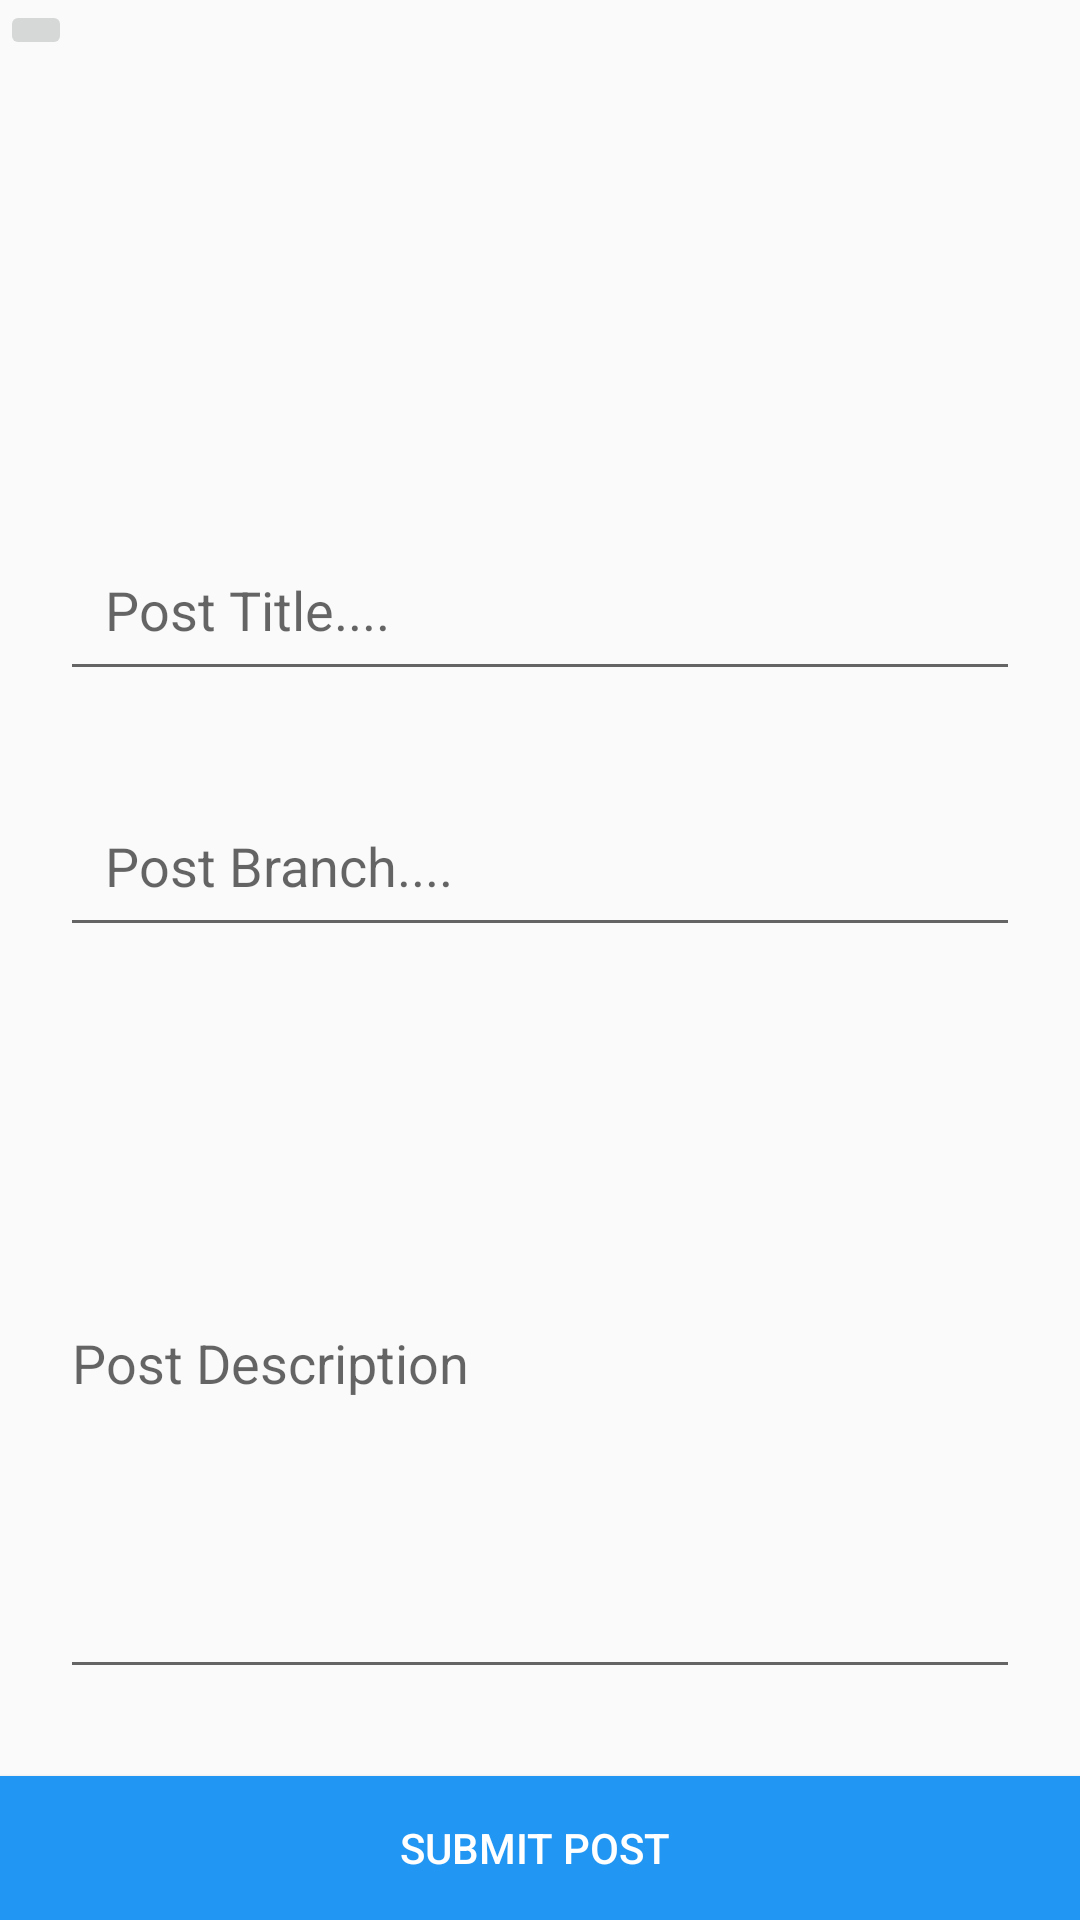

Layout XML and referenced resources for this Android screen:
<!-- AndroidManifest.xml: application theme AppTheme -->
<!-- res/layout/activity_post.xml -->
<?xml version="1.0" encoding="utf-8"?>

<RelativeLayout xmlns:android="http://schemas.android.com/apk/res/android"
    xmlns:app="http://schemas.android.com/apk/res-auto"
    xmlns:tools="http://schemas.android.com/tools"
    android:id="@+id/activity_post"
    android:layout_width="match_parent"
    android:layout_height="match_parent"
    tools:context="in.app.neeraj.trubanewsfeed.PostActivity">

    <EditText
        android:layout_width="match_parent"
        android:layout_height="wrap_content"
        android:inputType="textPersonName"
        android:ems="10"
        android:layout_alignParentTop="true"
        android:layout_marginTop="176dp"
        android:id="@+id/titleField"
        android:layout_marginBottom="20dp"
        android:layout_marginLeft="20dp"
        android:layout_marginRight="20dp"
        android:hint="Post Title...."
        android:padding="15dp"
        android:singleLine="true" />

    <EditText
        android:layout_width="wrap_content"
        android:layout_height="wrap_content"
        android:inputType="textPersonName"
        android:ems="10"
        android:layout_below="@+id/titleField"
        android:layout_marginTop="11dp"
        android:id="@+id/branchField"
        android:layout_alignEnd="@+id/titleField"
        android:layout_alignStart="@+id/titleField"
        android:hint="Post Branch...."
        android:padding="15dp"
        android:singleLine="true" />

    <Button
        android:text="Submit Post "
        android:layout_width="match_parent"
        android:layout_height="wrap_content"
        android:layout_alignParentBottom="true"
        android:id="@+id/SubmitBtn"
        android:background="@color/colorPrimary"
        android:layout_alignParentStart="true"
        android:textColor="@color/cardview_light_background" />


    <EditText
        android:layout_width="wrap_content"
        android:layout_height="match_parent"
        android:inputType="textMultiLine"
        android:ems="10"
        android:layout_below="@+id/branchField"
        android:layout_marginTop="27dp"
        android:id="@+id/DescField"
        android:layout_alignEnd="@+id/branchField"
        android:layout_alignStart="@+id/branchField"
        android:layout_marginBottom="77dp"
        android:hint="Post Description" />

    <ImageButton
        android:layout_width="wrap_content"
        android:layout_height="wrap_content"
        app:srcCompat="@mipmap/add_btn"
        android:id="@+id/imageButton3"
        android:layout_alignParentTop="true"
        android:layout_alignParentStart="true"
        android:layout_marginBottom="350dp" />

</RelativeLayout>
<!-- resources referenced by this layout -->
<resources>
  <color name="colorPrimary">#2196F3</color>
  <style name="AppTheme" parent="Theme.AppCompat.Light.DarkActionBar">
          
          <item name="colorPrimary">@color/colorPrimary</item>
          <item name="colorPrimaryDark">@color/colorPrimaryDark</item>
          <item name="colorAccent">@color/colorAccent</item>
      </style>
  <color name="colorPrimaryDark">#1976D2</color>
  <color name="colorAccent">#F50057</color>
</resources>
